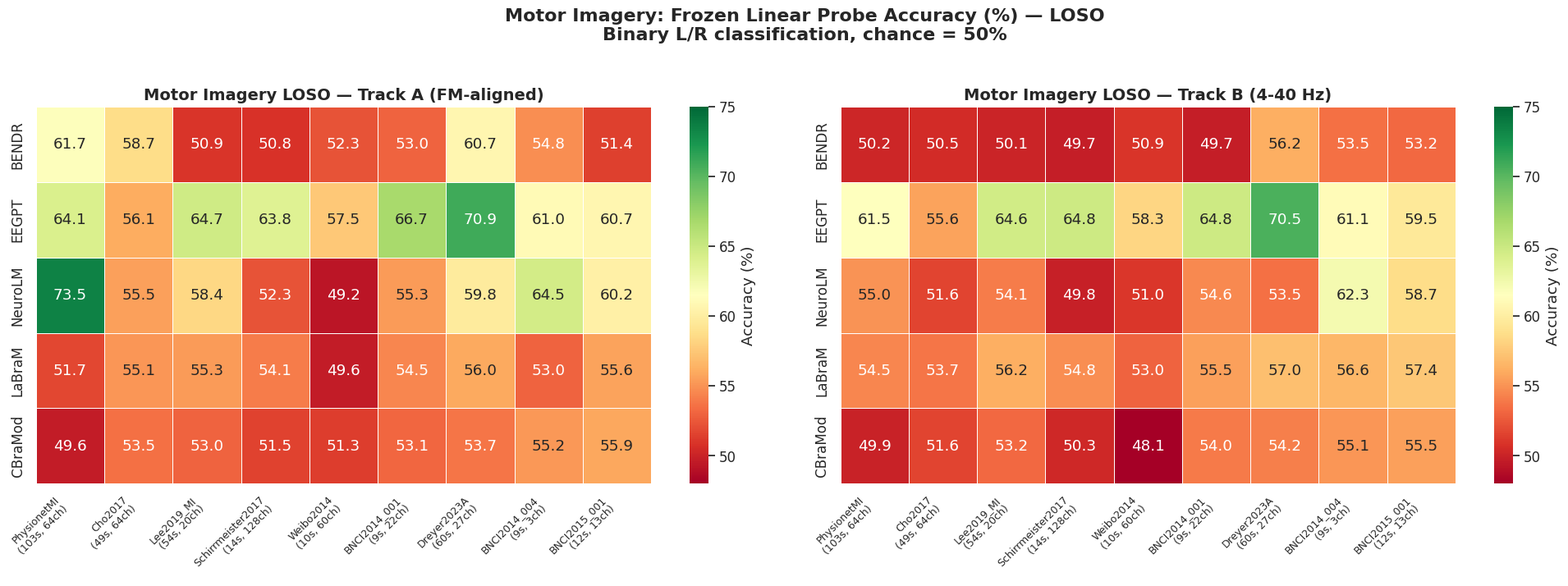
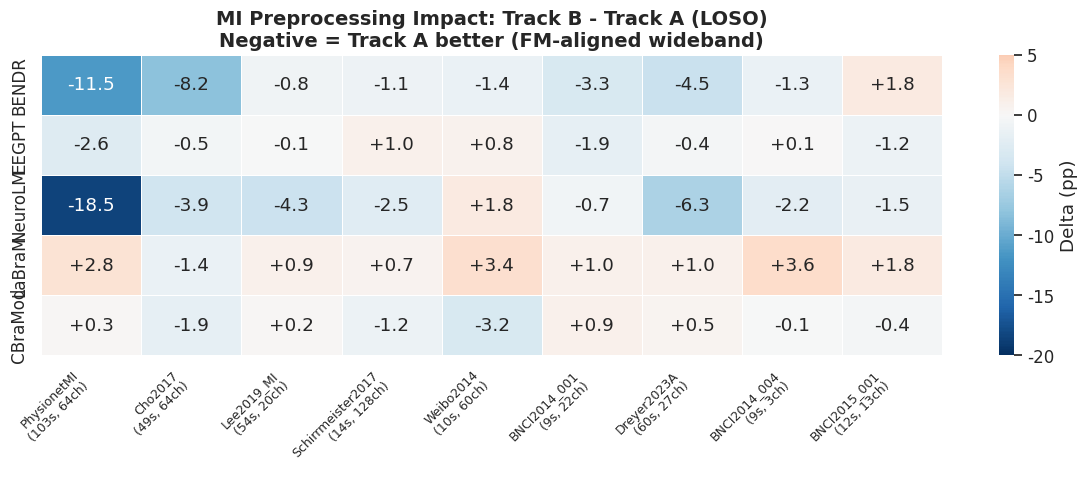
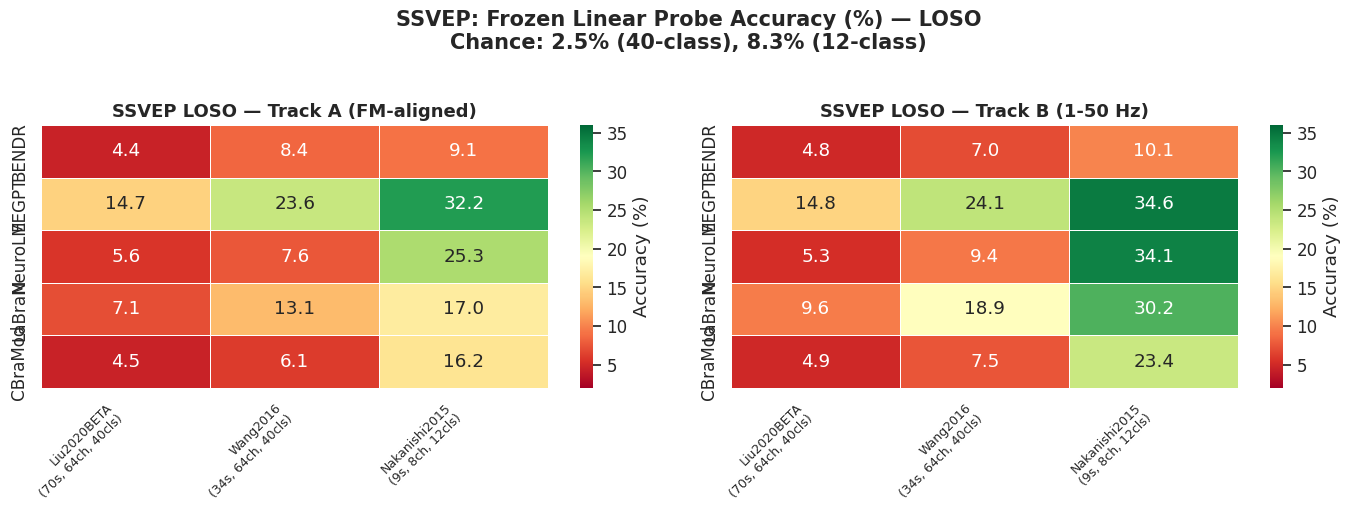
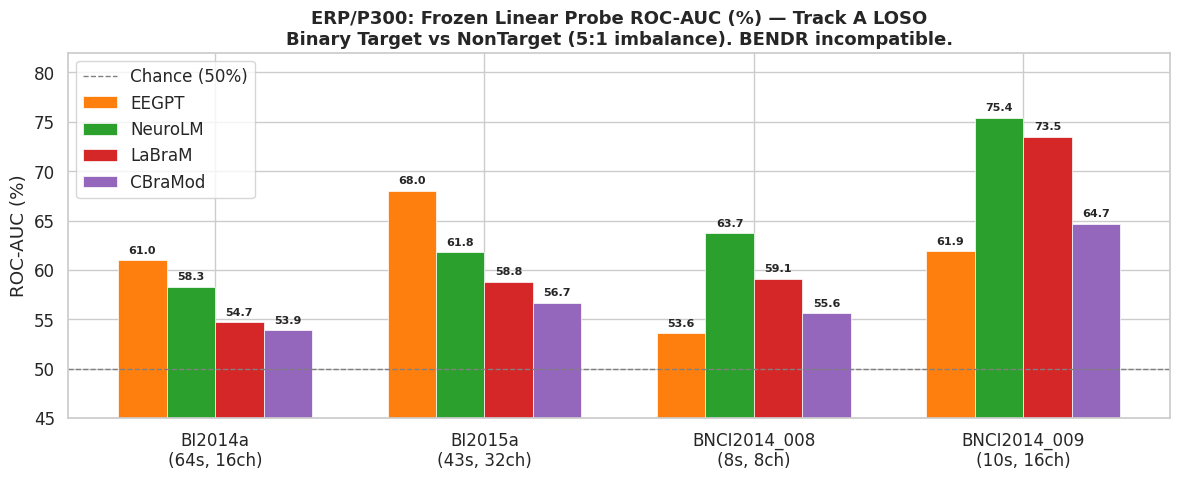
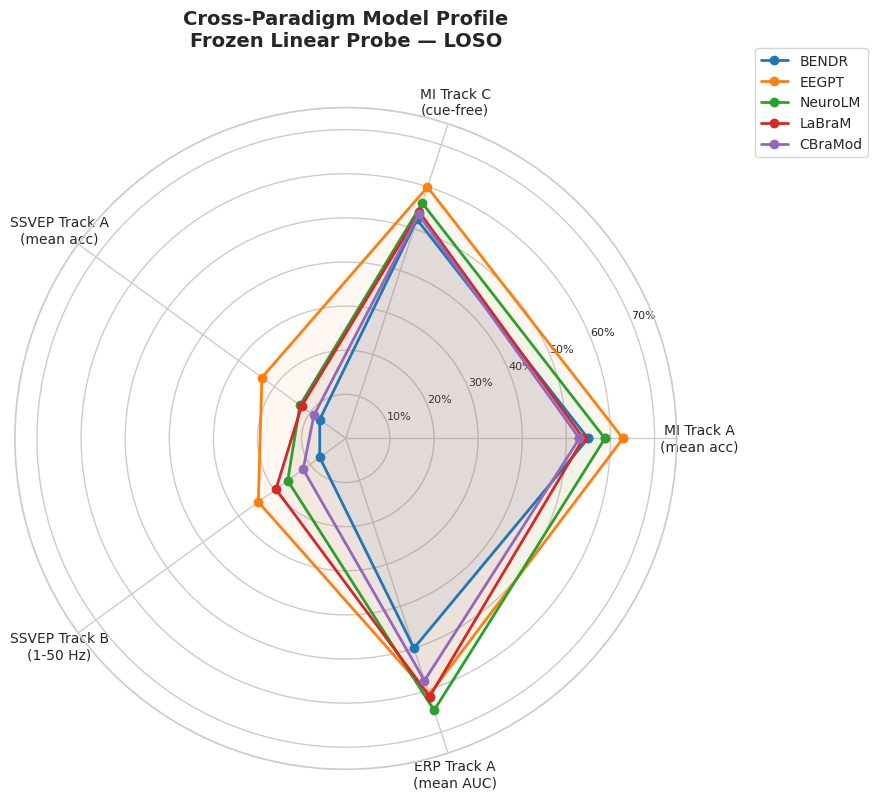
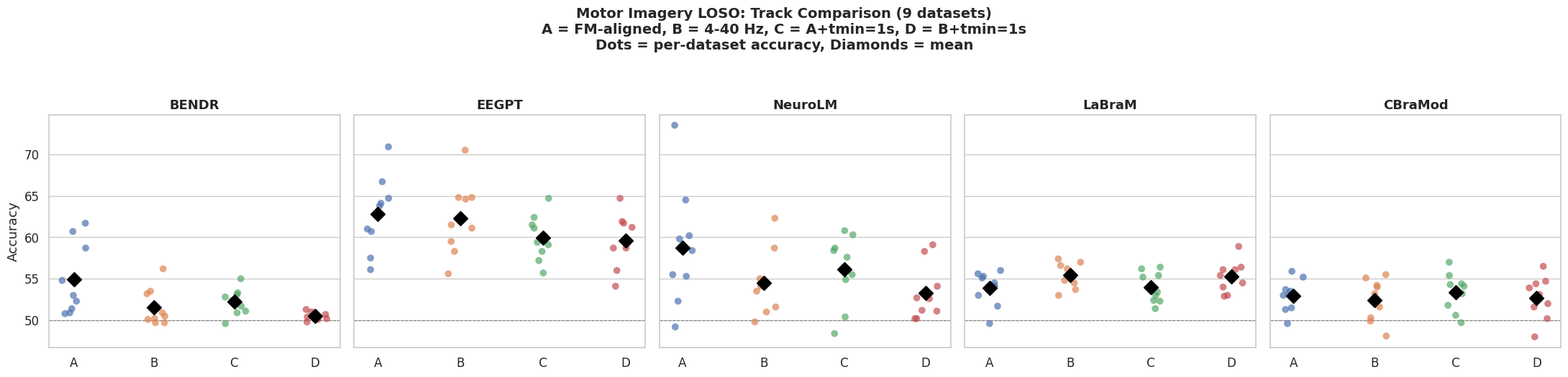
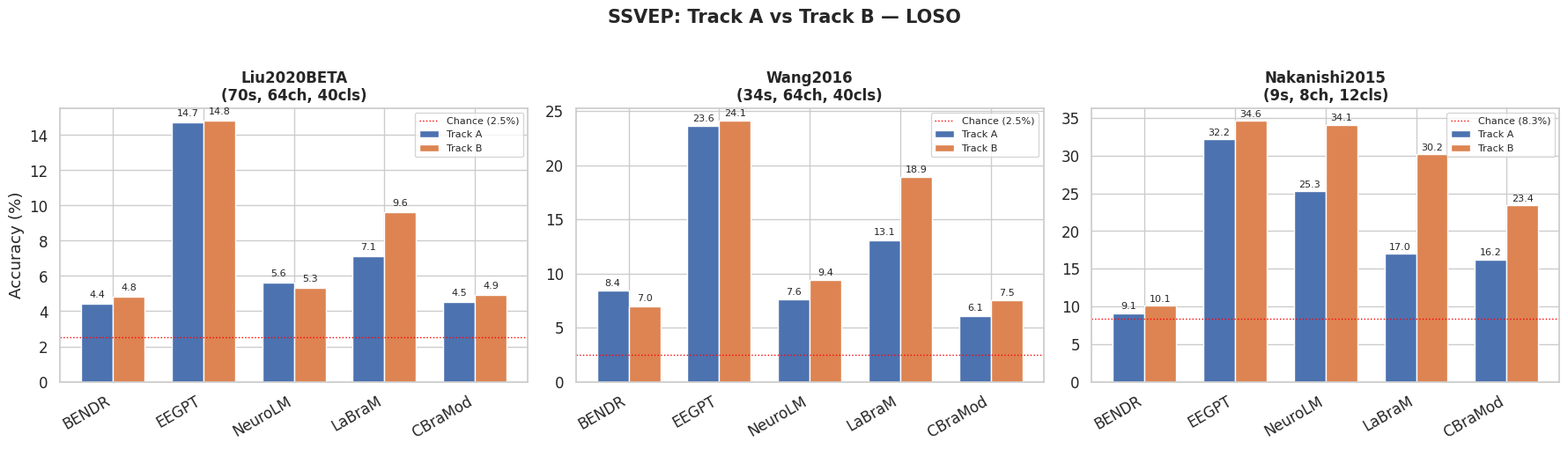
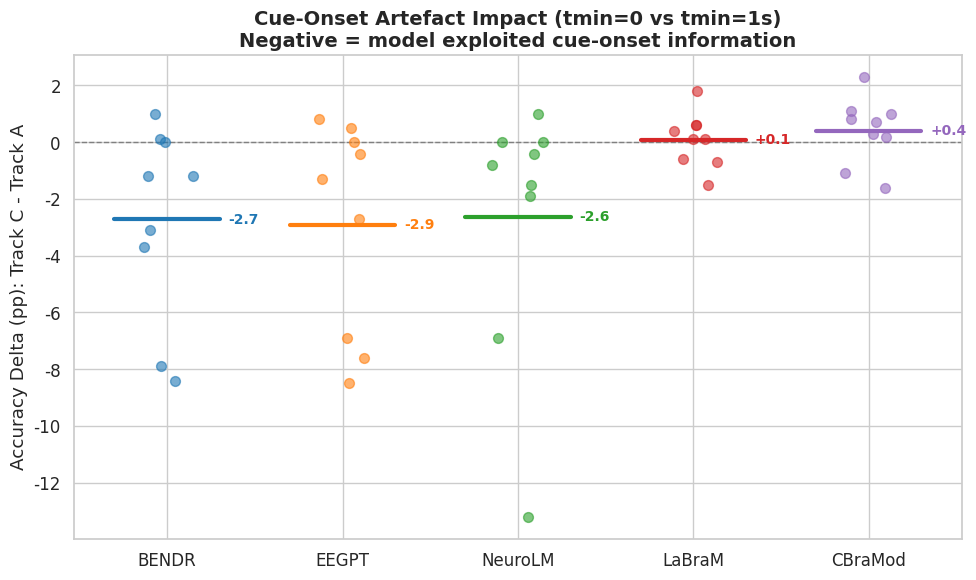
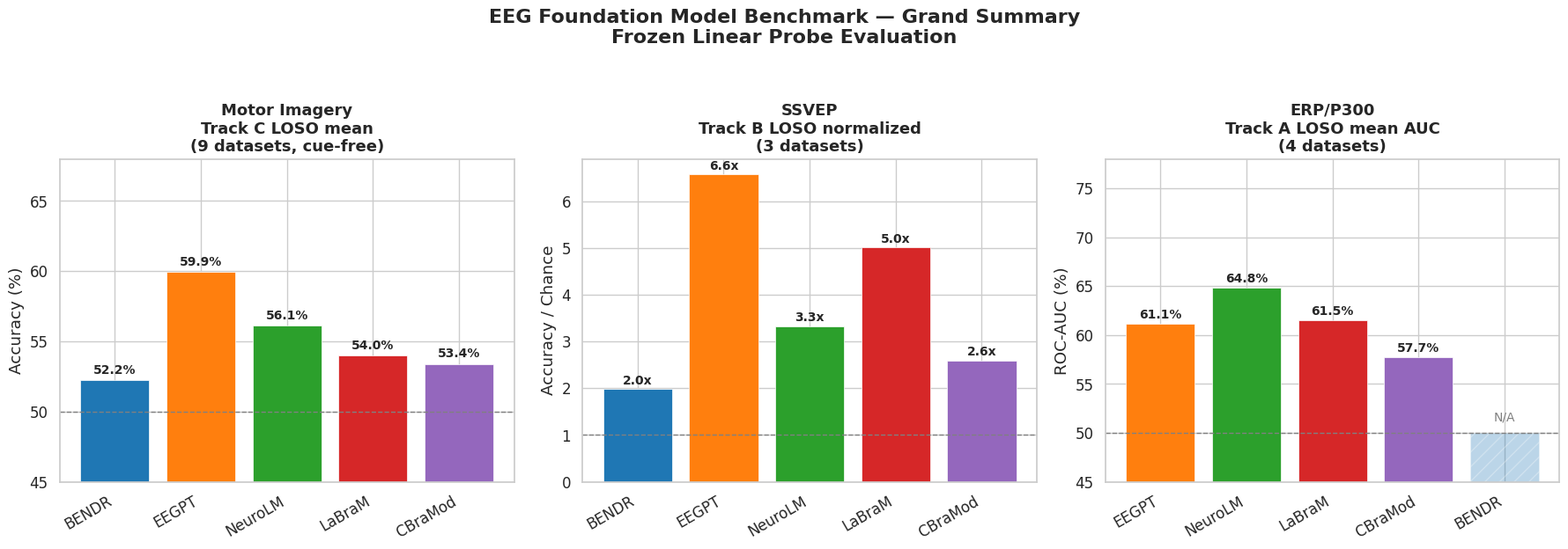
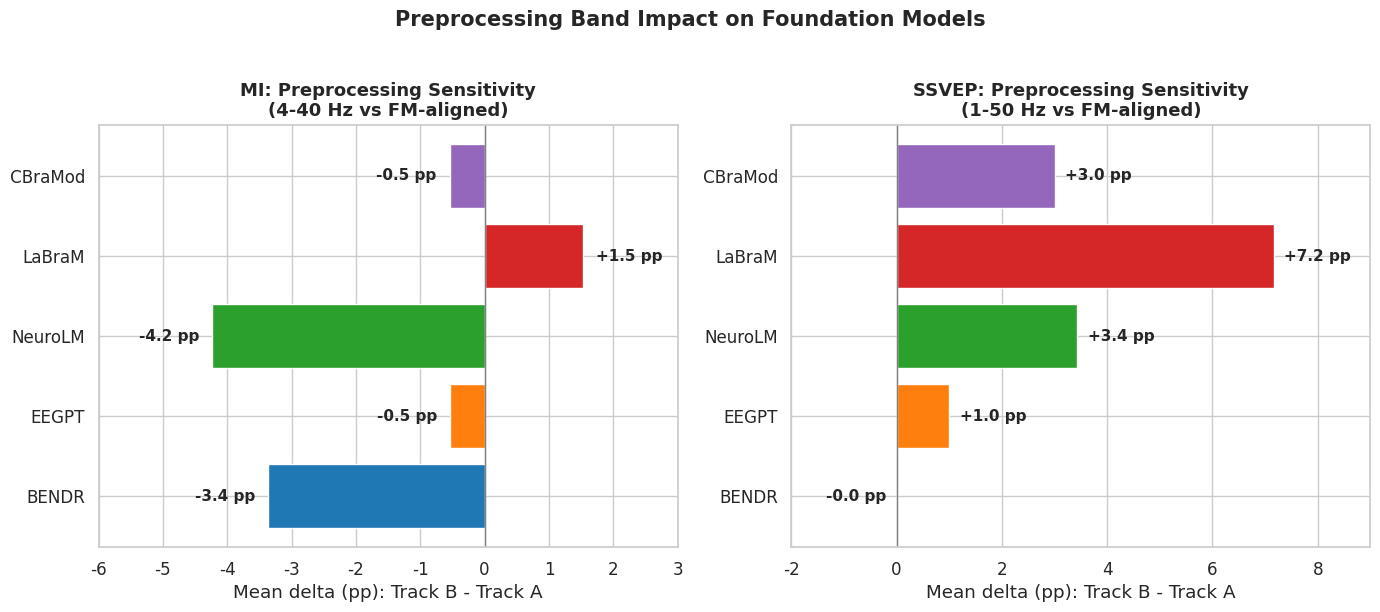
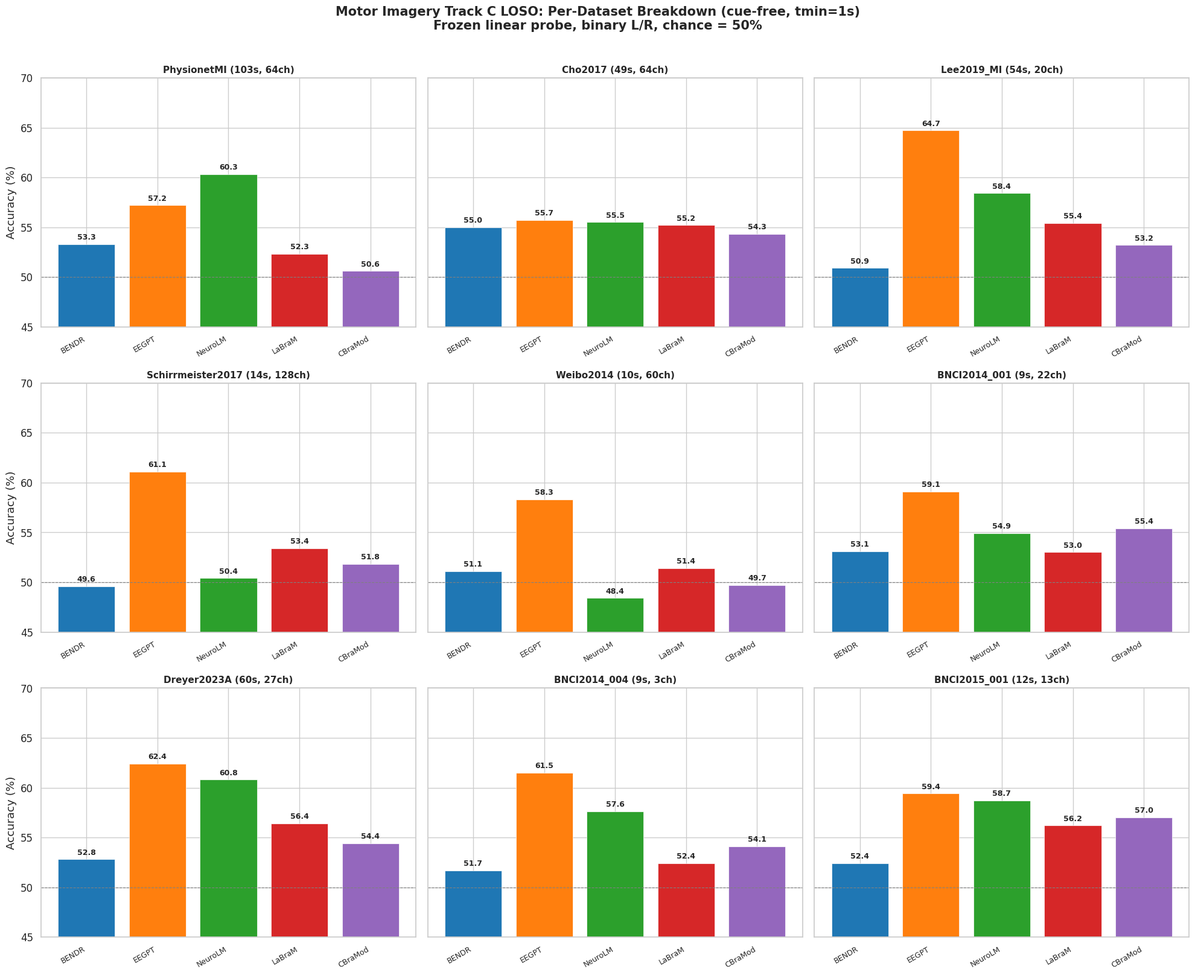
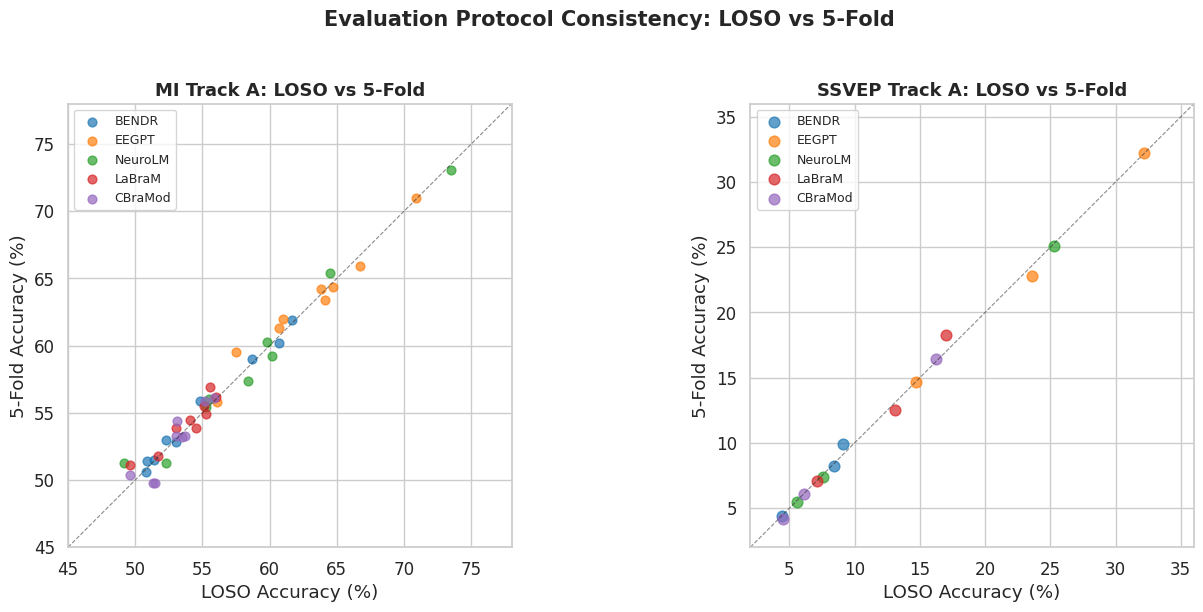

Recreate these plots in Python, in order.
#!/usr/bin/env python3
"""Generate comprehensive EEG Benchmarks summary: plots and tables."""

import matplotlib
matplotlib.use("Agg")
import matplotlib.pyplot as plt
import matplotlib.gridspec as gridspec
import seaborn as sns
import pandas as pd
import numpy as np
import os
from pathlib import Path
import warnings
warnings.filterwarnings("ignore")

OUT = Path(os.path.expandvars("${EEG_DATA_ROOT}/EEGBenchmarks/artifacts/plots/summary"))
OUT.mkdir(parents=True, exist_ok=True)

sns.set_theme(style="whitegrid", font_scale=1.1)
MODELS = ["BENDR", "EEGPT", "NeuroLM", "LaBraM", "CBraMod"]
MODEL_COLORS = {
    "BENDR": "#1f77b4",
    "EEGPT": "#ff7f0e",
    "NeuroLM": "#2ca02c",
    "LaBraM": "#d62728",
    "CBraMod": "#9467bd",
}
TRACK_COLORS = {"A": "#4c72b0", "B": "#dd8452", "C": "#55a868", "D": "#c44e52"}

# ──────────────────────────────────────────────────────────────────────
# DATA: Motor Imagery — Track A LOSO
# ──────────────────────────────────────────────────────────────────────
mi_datasets = [
    "PhysionetMI", "Cho2017", "Lee2019_MI", "Schirrmeister2017",
    "Weibo2014", "BNCI2014_001", "Dreyer2023A", "BNCI2014_004", "BNCI2015_001"
]
mi_subjects = [103, 49, 54, 14, 10, 9, 60, 9, 12]
mi_channels = [64, 64, 20, 128, 60, 22, 27, 3, 13]

mi_trackA_loso = {
    "BENDR":   [61.7, 58.7, 50.9, 50.8, 52.3, 53.0, 60.7, 54.8, 51.4],
    "EEGPT":   [64.1, 56.1, 64.7, 63.8, 57.5, 66.7, 70.9, 61.0, 60.7],
    "NeuroLM": [73.5, 55.5, 58.4, 52.3, 49.2, 55.3, 59.8, 64.5, 60.2],
    "LaBraM":  [51.7, 55.1, 55.3, 54.1, 49.6, 54.5, 56.0, 53.0, 55.6],
    "CBraMod": [49.6, 53.5, 53.0, 51.5, 51.3, 53.1, 53.7, 55.2, 55.9],
}

mi_trackB_loso = {
    "BENDR":   [50.2, 50.5, 50.1, 49.7, 50.9, 49.7, 56.2, 53.5, 53.2],
    "EEGPT":   [61.5, 55.6, 64.6, 64.8, 58.3, 64.8, 70.5, 61.1, 59.5],
    "NeuroLM": [55.0, 51.6, 54.1, 49.8, 51.0, 54.6, 53.5, 62.3, 58.7],
    "LaBraM":  [54.5, 53.7, 56.2, 54.8, 53.0, 55.5, 57.0, 56.6, 57.4],
    "CBraMod": [49.9, 51.6, 53.2, 50.3, 48.1, 54.0, 54.2, 55.1, 55.5],
}

mi_trackA_kfold = {
    "BENDR":   [61.9, 59.0, 51.4, 50.6, 53.0, 52.8, 60.2, 55.9, 51.5],
    "EEGPT":   [63.4, 55.8, 64.4, 64.2, 59.5, 65.9, 71.0, 62.0, 61.3],
    "NeuroLM": [73.1, 56.0, 57.4, 51.3, 51.3, 55.4, 60.3, 65.4, 59.2],
    "LaBraM":  [51.8, 55.5, 54.9, 54.5, 51.1, 53.9, 56.2, 53.9, 56.9],
    "CBraMod": [50.4, 53.2, 53.3, 49.8, 49.8, 54.4, 53.3, 55.9, 56.1],
}

mi_trackB_kfold = {
    "BENDR":   [51.5, 50.1, 49.6, 49.9, 51.6, 50.2, 55.9, 52.7, 53.1],
    "EEGPT":   [60.3, 54.9, 64.1, 64.4, 58.3, 66.3, 69.9, 62.2, 60.8],
    "NeuroLM": [53.6, 51.3, 54.0, 50.0, 50.4, 54.0, 53.0, 63.2, 58.8],
    "LaBraM":  [54.5, 53.7, 56.1, 55.0, 53.2, 56.6, 56.7, 57.4, 58.0],
    "CBraMod": [50.6, 51.4, 52.8, 49.9, 48.3, 54.3, 53.6, 55.2, 56.8],
}

# Track C LOSO (tmin=1.0, wideband)
mi_trackC_loso = {
    "BENDR":   [53.3, 55.0, 50.9, 49.6, 51.1, 53.1, 52.8, 51.7, 52.4],
    "EEGPT":   [57.2, 55.7, 64.7, 61.1, 58.3, 59.1, 62.4, 61.5, 59.4],
    "NeuroLM": [60.3, 55.5, 58.4, 50.4, 48.4, 54.9, 60.8, 57.6, 58.7],
    "LaBraM":  [52.3, 55.2, 55.4, 53.4, 51.4, 53.0, 56.4, 52.4, 56.2],
    "CBraMod": [50.6, 54.3, 53.2, 51.8, 49.7, 55.4, 54.4, 54.1, 57.0],
}

# Track D LOSO (tmin=1.0, 4-40 Hz)
mi_trackD_loso = {
    "BENDR":   [50.4, 50.3, 50.1, 50.2, 50.7, 49.8, 50.6, 51.3, 51.0],
    "EEGPT":   [56.0, 54.1, 64.7, 61.9, 58.7, 58.7, 61.7, 61.2, 59.3],
    "NeuroLM": [51.1, 51.2, 54.1, 50.2, 50.2, 52.7, 52.6, 58.3, 59.1],
    "LaBraM":  [53.0, 54.5, 56.1, 54.0, 52.9, 55.4, 56.4, 56.1, 58.9],
    "CBraMod": [50.2, 52.0, 53.1, 51.6, 48.0, 54.4, 54.7, 53.9, 56.5],
}

# ──────────────────────────────────────────────────────────────────────
# DATA: SSVEP — Track A & B LOSO
# ──────────────────────────────────────────────────────────────────────
ssvep_datasets = ["Liu2020BETA", "Wang2016", "Nakanishi2015"]
ssvep_subjects = [70, 34, 9]
ssvep_channels = [64, 64, 8]
ssvep_classes = [40, 40, 12]
ssvep_chance = [2.5, 2.5, 8.3]

ssvep_trackA_loso = {
    "BENDR":   [4.4, 8.4, 9.1],
    "EEGPT":   [14.7, 23.6, 32.2],
    "NeuroLM": [5.6, 7.6, 25.3],
    "LaBraM":  [7.1, 13.1, 17.0],
    "CBraMod": [4.5, 6.1, 16.2],
}

ssvep_trackB_loso = {
    "BENDR":   [4.8, 7.0, 10.1],
    "EEGPT":   [14.8, 24.1, 34.6],
    "NeuroLM": [5.3, 9.4, 34.1],
    "LaBraM":  [9.6, 18.9, 30.2],
    "CBraMod": [4.9, 7.5, 23.4],
}

ssvep_trackA_kfold = {
    "BENDR":   [4.4, 8.2, 9.9],
    "EEGPT":   [14.7, 22.8, 32.2],
    "NeuroLM": [5.5, 7.4, 25.1],
    "LaBraM":  [7.1, 12.5, 18.3],
    "CBraMod": [4.2, 6.1, 16.4],
}

ssvep_trackB_kfold = {
    "BENDR":   [4.8, 6.7, 12.3],
    "EEGPT":   [14.7, 23.2, 33.5],
    "NeuroLM": [5.5, 9.0, 34.2],
    "LaBraM":  [9.1, 18.2, 28.2],
    "CBraMod": [4.6, 7.7, 23.6],
}

# ──────────────────────────────────────────────────────────────────────
# DATA: ERP — Track A LOSO (ROC-AUC)
# ──────────────────────────────────────────────────────────────────────
erp_datasets = ["BI2014a", "BI2015a", "BNCI2014_008", "BNCI2014_009"]
erp_subjects = [64, 43, 8, 10]
erp_channels = [16, 32, 8, 16]

erp_trackA_auc = {
    "EEGPT":   [61.0, 68.0, 53.6, 61.9],
    "NeuroLM": [58.3, 61.8, 63.7, 75.4],
    "LaBraM":  [54.7, 58.8, 59.1, 73.5],
    "CBraMod": [53.9, 56.7, 55.6, 64.7],
}

erp_trackA_f1 = {
    "EEGPT":   [49.3, 53.0, 47.4, 54.7],
    "NeuroLM": [46.0, 45.9, 51.2, 62.3],
    "LaBraM":  [45.5, 45.5, 46.9, 58.2],
    "CBraMod": [45.5, 45.5, 45.6, 49.0],
}


def build_mi_df():
    rows = []
    for track_name, track_data in [
        ("A", mi_trackA_loso), ("B", mi_trackB_loso),
        ("C", mi_trackC_loso), ("D", mi_trackD_loso),
    ]:
        for model in MODELS:
            for i, ds in enumerate(mi_datasets):
                rows.append({
                    "Paradigm": "MI", "Dataset": ds, "Model": model,
                    "Track": track_name, "Protocol": "LOSO",
                    "Accuracy": track_data[model][i],
                    "Subjects": mi_subjects[i], "Channels": mi_channels[i],
                })
    for track_name, track_data in [("A", mi_trackA_kfold), ("B", mi_trackB_kfold)]:
        for model in MODELS:
            for i, ds in enumerate(mi_datasets):
                rows.append({
                    "Paradigm": "MI", "Dataset": ds, "Model": model,
                    "Track": track_name, "Protocol": "5-Fold",
                    "Accuracy": track_data[model][i],
                    "Subjects": mi_subjects[i], "Channels": mi_channels[i],
                })
    return pd.DataFrame(rows)


def build_ssvep_df():
    rows = []
    for track_name, track_data in [("A", ssvep_trackA_loso), ("B", ssvep_trackB_loso)]:
        for model in MODELS:
            for i, ds in enumerate(ssvep_datasets):
                rows.append({
                    "Paradigm": "SSVEP", "Dataset": ds, "Model": model,
                    "Track": track_name, "Protocol": "LOSO",
                    "Accuracy": track_data[model][i],
                    "Subjects": ssvep_subjects[i], "Channels": ssvep_channels[i],
                    "Classes": ssvep_classes[i], "Chance": ssvep_chance[i],
                })
    for track_name, track_data in [("A", ssvep_trackA_kfold), ("B", ssvep_trackB_kfold)]:
        for model in MODELS:
            for i, ds in enumerate(ssvep_datasets):
                rows.append({
                    "Paradigm": "SSVEP", "Dataset": ds, "Model": model,
                    "Track": track_name, "Protocol": "5-Fold",
                    "Accuracy": track_data[model][i],
                    "Subjects": ssvep_subjects[i], "Channels": ssvep_channels[i],
                    "Classes": ssvep_classes[i], "Chance": ssvep_chance[i],
                })
    return pd.DataFrame(rows)


def build_erp_df():
    rows = []
    for model in ["EEGPT", "NeuroLM", "LaBraM", "CBraMod"]:
        for i, ds in enumerate(erp_datasets):
            rows.append({
                "Paradigm": "ERP", "Dataset": ds, "Model": model,
                "Track": "A", "Protocol": "LOSO",
                "ROC_AUC": erp_trackA_auc[model][i],
                "Macro_F1": erp_trackA_f1[model][i],
                "Subjects": erp_subjects[i], "Channels": erp_channels[i],
            })
    return pd.DataFrame(rows)


# ──────────────────────────────────────────────────────────────────────
# PLOT 1: Motor Imagery — Track A LOSO Heatmap
# ──────────────────────────────────────────────────────────────────────
def plot_mi_heatmap():
    fig, axes = plt.subplots(1, 2, figsize=(20, 7))

    for ax, (title, data) in zip(axes, [
        ("Track A (FM-aligned)", mi_trackA_loso),
        ("Track B (4-40 Hz)", mi_trackB_loso),
    ]):
        mat = np.array([data[m] for m in MODELS])
        ds_labels = [f"{d}\n({s}s, {c}ch)" for d, s, c in zip(mi_datasets, mi_subjects, mi_channels)]
        im = sns.heatmap(
            mat, ax=ax, annot=True, fmt=".1f", cmap="RdYlGn",
            xticklabels=ds_labels, yticklabels=MODELS,
            vmin=48, vmax=75, cbar_kws={"label": "Accuracy (%)"},
            linewidths=0.5,
        )
        ax.set_title(f"Motor Imagery LOSO — {title}", fontsize=14, fontweight="bold")
        ax.set_xlabel("")
        ax.set_ylabel("")
        plt.setp(ax.get_xticklabels(), rotation=45, ha="right", fontsize=9)

    fig.suptitle("Motor Imagery: Frozen Linear Probe Accuracy (%) — LOSO\nBinary L/R classification, chance = 50%",
                 fontsize=16, fontweight="bold", y=1.02)
    fig.tight_layout()
    fig.savefig(OUT / "01_mi_heatmap_loso.png", dpi=150, bbox_inches="tight")
    plt.close(fig)
    print(f"  Saved 01_mi_heatmap_loso.png")


# ──────────────────────────────────────────────────────────────────────
# PLOT 2: MI Track A vs B Delta Heatmap
# ──────────────────────────────────────────────────────────────────────
def plot_mi_delta_heatmap():
    fig, ax = plt.subplots(figsize=(12, 5))
    delta = np.array([
        [mi_trackB_loso[m][i] - mi_trackA_loso[m][i] for i in range(len(mi_datasets))]
        for m in MODELS
    ])
    ds_labels = [f"{d}\n({s}s, {c}ch)" for d, s, c in zip(mi_datasets, mi_subjects, mi_channels)]
    sns.heatmap(
        delta, ax=ax, annot=True, fmt="+.1f", cmap="RdBu_r",
        xticklabels=ds_labels, yticklabels=MODELS,
        vmin=-20, vmax=5, center=0, cbar_kws={"label": "Delta (pp)"},
        linewidths=0.5,
    )
    ax.set_title("MI Preprocessing Impact: Track B - Track A (LOSO)\nNegative = Track A better (FM-aligned wideband)",
                 fontsize=14, fontweight="bold")
    plt.setp(ax.get_xticklabels(), rotation=45, ha="right", fontsize=9)
    fig.tight_layout()
    fig.savefig(OUT / "02_mi_delta_heatmap.png", dpi=150, bbox_inches="tight")
    plt.close(fig)
    print(f"  Saved 02_mi_delta_heatmap.png")


# ──────────────────────────────────────────────────────────────────────
# PLOT 3: SSVEP Heatmap + Chance Lines
# ──────────────────────────────────────────────────────────────────────
def plot_ssvep_heatmap():
    fig, axes = plt.subplots(1, 2, figsize=(14, 5))

    for ax, (title, data) in zip(axes, [
        ("Track A (FM-aligned)", ssvep_trackA_loso),
        ("Track B (1-50 Hz)", ssvep_trackB_loso),
    ]):
        mat = np.array([data[m] for m in MODELS])
        ds_labels = [f"{d}\n({s}s, {c}ch, {cl}cls)" for d, s, c, cl in
                     zip(ssvep_datasets, ssvep_subjects, ssvep_channels, ssvep_classes)]
        sns.heatmap(
            mat, ax=ax, annot=True, fmt=".1f", cmap="RdYlGn",
            xticklabels=ds_labels, yticklabels=MODELS,
            vmin=2, vmax=36, cbar_kws={"label": "Accuracy (%)"},
            linewidths=0.5,
        )
        ax.set_title(f"SSVEP LOSO — {title}", fontsize=13, fontweight="bold")
        plt.setp(ax.get_xticklabels(), rotation=45, ha="right", fontsize=9)

    fig.suptitle("SSVEP: Frozen Linear Probe Accuracy (%) — LOSO\nChance: 2.5% (40-class), 8.3% (12-class)",
                 fontsize=15, fontweight="bold", y=1.02)
    fig.tight_layout()
    fig.savefig(OUT / "03_ssvep_heatmap_loso.png", dpi=150, bbox_inches="tight")
    plt.close(fig)
    print(f"  Saved 03_ssvep_heatmap_loso.png")


# ──────────────────────────────────────────────────────────────────────
# PLOT 4: ERP ROC-AUC Bar Chart
# ──────────────────────────────────────────────────────────────────────
def plot_erp_bars():
    fig, ax = plt.subplots(figsize=(12, 5))
    erp_models = ["EEGPT", "NeuroLM", "LaBraM", "CBraMod"]
    x = np.arange(len(erp_datasets))
    width = 0.18
    offsets = np.arange(len(erp_models)) - (len(erp_models) - 1) / 2

    for j, model in enumerate(erp_models):
        vals = erp_trackA_auc[model]
        bars = ax.bar(x + offsets[j] * width, vals, width, label=model,
                      color=MODEL_COLORS[model], edgecolor="white", linewidth=0.5)
        for bar, v in zip(bars, vals):
            ax.text(bar.get_x() + bar.get_width() / 2, bar.get_height() + 0.5,
                    f"{v:.1f}", ha="center", va="bottom", fontsize=8, fontweight="bold")

    ax.axhline(50, color="gray", linestyle="--", linewidth=1, label="Chance (50%)")
    ax.set_xticks(x)
    ds_labels = [f"{d}\n({s}s, {c}ch)" for d, s, c in zip(erp_datasets, erp_subjects, erp_channels)]
    ax.set_xticklabels(ds_labels)
    ax.set_ylabel("ROC-AUC (%)")
    ax.set_title("ERP/P300: Frozen Linear Probe ROC-AUC (%) — Track A LOSO\nBinary Target vs NonTarget (5:1 imbalance). BENDR incompatible.",
                 fontsize=13, fontweight="bold")
    ax.legend(loc="upper left")
    ax.set_ylim(45, 82)
    fig.tight_layout()
    fig.savefig(OUT / "04_erp_auc_bars.png", dpi=150, bbox_inches="tight")
    plt.close(fig)
    print(f"  Saved 04_erp_auc_bars.png")


# ──────────────────────────────────────────────────────────────────────
# PLOT 5: Cross-Paradigm Model Ranking (Radar Chart)
# ──────────────────────────────────────────────────────────────────────
def plot_model_radar():
    categories = [
        "MI Track A\n(mean acc)",
        "MI Track C\n(cue-free)",
        "SSVEP Track A\n(mean acc)",
        "SSVEP Track B\n(1-50 Hz)",
        "ERP Track A\n(mean AUC)",
    ]
    n = len(categories)
    angles = np.linspace(0, 2 * np.pi, n, endpoint=False).tolist()
    angles += angles[:1]

    mi_a_means = {m: np.mean(mi_trackA_loso[m]) for m in MODELS}
    mi_c_means = {m: np.mean(mi_trackC_loso[m]) for m in MODELS}
    ssvep_a_means = {m: np.mean(ssvep_trackA_loso[m]) for m in MODELS}
    ssvep_b_means = {m: np.mean(ssvep_trackB_loso[m]) for m in MODELS}
    erp_means = {m: np.mean(erp_trackA_auc[m]) for m in ["EEGPT", "NeuroLM", "LaBraM", "CBraMod"]}
    erp_means["BENDR"] = 50.0  # incompatible

    fig, ax = plt.subplots(figsize=(9, 9), subplot_kw=dict(polar=True))
    for model in MODELS:
        values = [
            mi_a_means[model], mi_c_means[model],
            ssvep_a_means[model], ssvep_b_means[model],
            erp_means[model],
        ]
        values += values[:1]
        ax.plot(angles, values, "o-", linewidth=2, label=model, color=MODEL_COLORS[model])
        ax.fill(angles, values, alpha=0.05, color=MODEL_COLORS[model])

    ax.set_xticks(angles[:-1])
    ax.set_xticklabels(categories, fontsize=10)
    ax.set_ylim(0, 75)
    ax.set_yticks([10, 20, 30, 40, 50, 60, 70])
    ax.set_yticklabels(["10%", "20%", "30%", "40%", "50%", "60%", "70%"], fontsize=8)
    ax.set_title("Cross-Paradigm Model Profile\nFrozen Linear Probe — LOSO", fontsize=14, fontweight="bold", y=1.08)
    ax.legend(loc="upper right", bbox_to_anchor=(1.3, 1.1), fontsize=10)
    fig.tight_layout()
    fig.savefig(OUT / "05_model_radar.png", dpi=150, bbox_inches="tight")
    plt.close(fig)
    print(f"  Saved 05_model_radar.png")


# ──────────────────────────────────────────────────────────────────────
# PLOT 6: MI All 4 Tracks Comparison (Box/Strip)
# ──────────────────────────────────────────────────────────────────────
def plot_mi_4tracks():
    df = build_mi_df()
    df_loso = df[df["Protocol"] == "LOSO"]

    fig, axes = plt.subplots(1, 5, figsize=(22, 5), sharey=True)
    for ax, model in zip(axes, MODELS):
        sub = df_loso[df_loso["Model"] == model]
        sns.stripplot(data=sub, x="Track", y="Accuracy", hue="Track",
                      palette=TRACK_COLORS, ax=ax, size=7, jitter=0.15, alpha=0.7,
                      legend=False)
        means = sub.groupby("Track")["Accuracy"].mean()
        for track in means.index:
            ax.plot(list(TRACK_COLORS.keys()).index(track), means[track], "D",
                    color="black", markersize=10, zorder=5)
        ax.set_title(model, fontsize=13, fontweight="bold")
        ax.axhline(50, color="gray", linestyle="--", linewidth=0.8)
        ax.set_xlabel("")
        if ax != axes[0]:
            ax.set_ylabel("")

    fig.suptitle(
        "Motor Imagery LOSO: Track Comparison (9 datasets)\n"
        "A = FM-aligned, B = 4-40 Hz, C = A+tmin=1s, D = B+tmin=1s\n"
        "Dots = per-dataset accuracy, Diamonds = mean",
        fontsize=14, fontweight="bold", y=1.05,
    )
    fig.tight_layout()
    fig.savefig(OUT / "06_mi_4tracks.png", dpi=150, bbox_inches="tight")
    plt.close(fig)
    print(f"  Saved 06_mi_4tracks.png")


# ──────────────────────────────────────────────────────────────────────
# PLOT 7: SSVEP Track A vs B (Grouped Bars per Dataset)
# ──────────────────────────────────────────────────────────────────────
def plot_ssvep_grouped():
    fig, axes = plt.subplots(1, 3, figsize=(18, 5), sharey=False)

    for ax, (ds_idx, ds) in zip(axes, enumerate(ssvep_datasets)):
        x = np.arange(len(MODELS))
        w = 0.35
        a_vals = [ssvep_trackA_loso[m][ds_idx] for m in MODELS]
        b_vals = [ssvep_trackB_loso[m][ds_idx] for m in MODELS]
        bars_a = ax.bar(x - w / 2, a_vals, w, label="Track A", color=TRACK_COLORS["A"], edgecolor="white")
        bars_b = ax.bar(x + w / 2, b_vals, w, label="Track B", color=TRACK_COLORS["B"], edgecolor="white")
        for bar, v in zip(list(bars_a) + list(bars_b), a_vals + b_vals):
            ax.text(bar.get_x() + bar.get_width() / 2, bar.get_height() + 0.3,
                    f"{v:.1f}", ha="center", va="bottom", fontsize=8)
        ax.axhline(ssvep_chance[ds_idx], color="red", linestyle=":", linewidth=1,
                   label=f"Chance ({ssvep_chance[ds_idx]}%)")
        ax.set_xticks(x)
        ax.set_xticklabels(MODELS, rotation=30, ha="right")
        ax.set_title(f"{ds}\n({ssvep_subjects[ds_idx]}s, {ssvep_channels[ds_idx]}ch, {ssvep_classes[ds_idx]}cls)",
                     fontsize=12, fontweight="bold")
        ax.set_ylabel("Accuracy (%)" if ds_idx == 0 else "")
        ax.legend(fontsize=8)

    fig.suptitle("SSVEP: Track A vs Track B — LOSO", fontsize=15, fontweight="bold", y=1.02)
    fig.tight_layout()
    fig.savefig(OUT / "07_ssvep_grouped_bars.png", dpi=150, bbox_inches="tight")
    plt.close(fig)
    print(f"  Saved 07_ssvep_grouped_bars.png")


# ──────────────────────────────────────────────────────────────────────
# PLOT 8: Cue-Onset Impact (Track A→C) per Model
# ──────────────────────────────────────────────────────────────────────
def plot_cue_onset_impact():
    fig, ax = plt.subplots(figsize=(10, 6))

    for m_idx, model in enumerate(MODELS):
        deltas = [mi_trackC_loso[model][i] - mi_trackA_loso[model][i] for i in range(len(mi_datasets))]
        x = np.full(len(deltas), m_idx) + np.random.uniform(-0.15, 0.15, len(deltas))
        ax.scatter(x, deltas, color=MODEL_COLORS[model], alpha=0.6, s=50, zorder=3)
        mean_d = np.mean(deltas)
        ax.plot([m_idx - 0.3, m_idx + 0.3], [mean_d, mean_d], color=MODEL_COLORS[model],
                linewidth=3, zorder=4)
        ax.text(m_idx + 0.35, mean_d, f"{mean_d:+.1f}", fontsize=10, fontweight="bold",
                va="center", color=MODEL_COLORS[model])

    ax.axhline(0, color="gray", linestyle="--", linewidth=1)
    ax.set_xticks(range(len(MODELS)))
    ax.set_xticklabels(MODELS, fontsize=12)
    ax.set_ylabel("Accuracy Delta (pp): Track C - Track A")
    ax.set_title("Cue-Onset Artefact Impact (tmin=0 vs tmin=1s)\nNegative = model exploited cue-onset information",
                 fontsize=14, fontweight="bold")
    fig.tight_layout()
    fig.savefig(OUT / "08_cue_onset_impact.png", dpi=150, bbox_inches="tight")
    plt.close(fig)
    print(f"  Saved 08_cue_onset_impact.png")


# ──────────────────────────────────────────────────────────────────────
# PLOT 9: Grand Summary — Best Model per Paradigm
# ──────────────────────────────────────────────────────────────────────
def plot_grand_summary():
    fig, axes = plt.subplots(1, 3, figsize=(18, 6))

    # MI: Track C LOSO (cue-free, honest)
    ax = axes[0]
    for model in MODELS:
        ax.bar(model, np.mean(mi_trackC_loso[model]), color=MODEL_COLORS[model],
               edgecolor="white", linewidth=0.5)
        ax.text(MODELS.index(model), np.mean(mi_trackC_loso[model]) + 0.3,
                f"{np.mean(mi_trackC_loso[model]):.1f}%", ha="center", va="bottom",
                fontsize=10, fontweight="bold")
    ax.axhline(50, color="gray", linestyle="--", linewidth=1)
    ax.set_ylim(45, 68)
    ax.set_ylabel("Accuracy (%)")
    ax.set_title("Motor Imagery\nTrack C LOSO mean\n(9 datasets, cue-free)", fontsize=13, fontweight="bold")
    plt.setp(ax.get_xticklabels(), rotation=30, ha="right")

    # SSVEP: Track B LOSO (best preprocessing)
    ax = axes[1]
    ssvep_norm = {}
    for model in MODELS:
        norm_scores = [(ssvep_trackB_loso[model][i] / ssvep_chance[i]) for i in range(3)]
        ssvep_norm[model] = np.mean(norm_scores)
    for model in MODELS:
        ax.bar(model, ssvep_norm[model], color=MODEL_COLORS[model],
               edgecolor="white", linewidth=0.5)
        ax.text(MODELS.index(model), ssvep_norm[model] + 0.05,
                f"{ssvep_norm[model]:.1f}x", ha="center", va="bottom",
                fontsize=10, fontweight="bold")
    ax.axhline(1.0, color="gray", linestyle="--", linewidth=1, label="Chance")
    ax.set_ylabel("Accuracy / Chance")
    ax.set_title("SSVEP\nTrack B LOSO normalized\n(3 datasets)", fontsize=13, fontweight="bold")
    plt.setp(ax.get_xticklabels(), rotation=30, ha="right")

    # ERP: Track A LOSO AUC
    ax = axes[2]
    erp_models_plot = ["EEGPT", "NeuroLM", "LaBraM", "CBraMod"]
    for model in erp_models_plot:
        ax.bar(model, np.mean(erp_trackA_auc[model]), color=MODEL_COLORS[model],
               edgecolor="white", linewidth=0.5)
        ax.text(erp_models_plot.index(model), np.mean(erp_trackA_auc[model]) + 0.3,
                f"{np.mean(erp_trackA_auc[model]):.1f}%", ha="center", va="bottom",
                fontsize=10, fontweight="bold")
    ax.bar("BENDR", 50, color=MODEL_COLORS["BENDR"], edgecolor="white",
           linewidth=0.5, alpha=0.3, hatch="//")
    ax.text(4, 51, "N/A", ha="center", va="bottom", fontsize=10, color="gray")
    ax.axhline(50, color="gray", linestyle="--", linewidth=1)
    ax.set_ylim(45, 78)
    ax.set_ylabel("ROC-AUC (%)")
    ax.set_title("ERP/P300\nTrack A LOSO mean AUC\n(4 datasets)", fontsize=13, fontweight="bold")
    plt.setp(ax.get_xticklabels(), rotation=30, ha="right")

    fig.suptitle("EEG Foundation Model Benchmark — Grand Summary\nFrozen Linear Probe Evaluation",
                 fontsize=16, fontweight="bold", y=1.04)
    fig.tight_layout()
    fig.savefig(OUT / "09_grand_summary.png", dpi=150, bbox_inches="tight")
    plt.close(fig)
    print(f"  Saved 09_grand_summary.png")


# ──────────────────────────────────────────────────────────────────────
# PLOT 10: Preprocessing Sensitivity — Combined MI + SSVEP
# ──────────────────────────────────────────────────────────────────────
def plot_preproc_sensitivity():
    fig, axes = plt.subplots(1, 2, figsize=(14, 6))

    # MI: mean delta B-A
    ax = axes[0]
    mi_deltas = {m: np.mean([mi_trackB_loso[m][i] - mi_trackA_loso[m][i]
                             for i in range(len(mi_datasets))]) for m in MODELS}
    colors = [MODEL_COLORS[m] for m in MODELS]
    bars = ax.barh(MODELS, [mi_deltas[m] for m in MODELS], color=colors, edgecolor="white")
    for bar, m in zip(bars, MODELS):
        v = mi_deltas[m]
        ax.text(v + (0.2 if v >= 0 else -0.2), bar.get_y() + bar.get_height() / 2,
                f"{v:+.1f} pp", ha="left" if v >= 0 else "right", va="center",
                fontsize=11, fontweight="bold")
    ax.axvline(0, color="gray", linewidth=1)
    ax.set_xlabel("Mean delta (pp): Track B - Track A")
    ax.set_title("MI: Preprocessing Sensitivity\n(4-40 Hz vs FM-aligned)", fontsize=13, fontweight="bold")
    ax.set_xlim(-6, 3)

    # SSVEP: mean delta B-A
    ax = axes[1]
    ssvep_deltas = {m: np.mean([ssvep_trackB_loso[m][i] - ssvep_trackA_loso[m][i]
                                for i in range(len(ssvep_datasets))]) for m in MODELS}
    bars = ax.barh(MODELS, [ssvep_deltas[m] for m in MODELS], color=colors, edgecolor="white")
    for bar, m in zip(bars, MODELS):
        v = ssvep_deltas[m]
        ax.text(v + (0.2 if v >= 0 else -0.2), bar.get_y() + bar.get_height() / 2,
                f"{v:+.1f} pp", ha="left" if v >= 0 else "right", va="center",
                fontsize=11, fontweight="bold")
    ax.axvline(0, color="gray", linewidth=1)
    ax.set_xlabel("Mean delta (pp): Track B - Track A")
    ax.set_title("SSVEP: Preprocessing Sensitivity\n(1-50 Hz vs FM-aligned)", fontsize=13, fontweight="bold")
    ax.set_xlim(-2, 9)

    fig.suptitle("Preprocessing Band Impact on Foundation Models",
                 fontsize=15, fontweight="bold", y=1.02)
    fig.tight_layout()
    fig.savefig(OUT / "10_preproc_sensitivity.png", dpi=150, bbox_inches="tight")
    plt.close(fig)
    print(f"  Saved 10_preproc_sensitivity.png")


# ──────────────────────────────────────────────────────────────────────
# PLOT 11: Per-Dataset MI Bar Chart (All models, Track C — honest)
# ──────────────────────────────────────────────────────────────────────
def plot_mi_per_dataset():
    fig, axes = plt.subplots(3, 3, figsize=(20, 16), sharey=True)
    axes_flat = axes.flatten()

    for idx, ds in enumerate(mi_datasets):
        ax = axes_flat[idx]
        vals = [mi_trackC_loso[m][idx] for m in MODELS]
        bars = ax.bar(MODELS, vals, color=[MODEL_COLORS[m] for m in MODELS],
                      edgecolor="white", linewidth=0.5)
        for bar, v in zip(bars, vals):
            ax.text(bar.get_x() + bar.get_width() / 2, v + 0.3, f"{v:.1f}",
                    ha="center", va="bottom", fontsize=9, fontweight="bold")
        ax.axhline(50, color="gray", linestyle="--", linewidth=0.8)
        ax.set_title(f"{ds} ({mi_subjects[idx]}s, {mi_channels[idx]}ch)", fontsize=11, fontweight="bold")
        ax.set_ylim(45, 70)
        plt.setp(ax.get_xticklabels(), rotation=30, ha="right", fontsize=9)
        if idx % 3 == 0:
            ax.set_ylabel("Accuracy (%)")

    fig.suptitle("Motor Imagery Track C LOSO: Per-Dataset Breakdown (cue-free, tmin=1s)\nFrozen linear probe, binary L/R, chance = 50%",
                 fontsize=15, fontweight="bold", y=1.01)
    fig.tight_layout()
    fig.savefig(OUT / "11_mi_per_dataset.png", dpi=150, bbox_inches="tight")
    plt.close(fig)
    print(f"  Saved 11_mi_per_dataset.png")


# ──────────────────────────────────────────────────────────────────────
# PLOT 12: LOSO vs 5-Fold Consistency
# ──────────────────────────────────────────────────────────────────────
def plot_loso_vs_kfold():
    fig, axes = plt.subplots(1, 2, figsize=(14, 6))

    # MI
    ax = axes[0]
    for model in MODELS:
        loso_vals = mi_trackA_loso[model]
        kfold_vals = mi_trackA_kfold[model]
        ax.scatter(loso_vals, kfold_vals, color=MODEL_COLORS[model], s=40, alpha=0.7, label=model)
    lims = [45, 78]
    ax.plot(lims, lims, "k--", linewidth=0.8, alpha=0.5)
    ax.set_xlim(lims)
    ax.set_ylim(lims)
    ax.set_xlabel("LOSO Accuracy (%)")
    ax.set_ylabel("5-Fold Accuracy (%)")
    ax.set_title("MI Track A: LOSO vs 5-Fold", fontsize=13, fontweight="bold")
    ax.legend(fontsize=9)
    ax.set_aspect("equal")

    # SSVEP
    ax = axes[1]
    for model in MODELS:
        loso_vals = ssvep_trackA_loso[model]
        kfold_vals = ssvep_trackA_kfold[model]
        ax.scatter(loso_vals, kfold_vals, color=MODEL_COLORS[model], s=60, alpha=0.7, label=model)
    lims = [2, 36]
    ax.plot(lims, lims, "k--", linewidth=0.8, alpha=0.5)
    ax.set_xlim(lims)
    ax.set_ylim(lims)
    ax.set_xlabel("LOSO Accuracy (%)")
    ax.set_ylabel("5-Fold Accuracy (%)")
    ax.set_title("SSVEP Track A: LOSO vs 5-Fold", fontsize=13, fontweight="bold")
    ax.legend(fontsize=9)
    ax.set_aspect("equal")

    fig.suptitle("Evaluation Protocol Consistency: LOSO vs 5-Fold",
                 fontsize=15, fontweight="bold", y=1.02)
    fig.tight_layout()
    fig.savefig(OUT / "12_loso_vs_kfold.png", dpi=150, bbox_inches="tight")
    plt.close(fig)
    print(f"  Saved 12_loso_vs_kfold.png")


# ──────────────────────────────────────────────────────────────────────
# GENERATE ALL TABLES (CSV)
# ──────────────────────────────────────────────────────────────────────
def generate_tables():
    # Table 1: MI Track A & C LOSO
    rows = []
    for i, ds in enumerate(mi_datasets):
        for m in MODELS:
            rows.append({
                "Dataset": ds, "Subjects": mi_subjects[i], "Channels": mi_channels[i],
                "Model": m,
                "Track_A_LOSO": mi_trackA_loso[m][i],
                "Track_B_LOSO": mi_trackB_loso[m][i],
                "Track_C_LOSO": mi_trackC_loso[m][i],
                "Track_D_LOSO": mi_trackD_loso[m][i],
                "Delta_BA": mi_trackB_loso[m][i] - mi_trackA_loso[m][i],
                "Delta_CA": mi_trackC_loso[m][i] - mi_trackA_loso[m][i],
            })
    pd.DataFrame(rows).to_csv(OUT / "table_mi_all_tracks.csv", index=False)

    # Table 2: SSVEP
    rows = []
    for i, ds in enumerate(ssvep_datasets):
        for m in MODELS:
            rows.append({
                "Dataset": ds, "Subjects": ssvep_subjects[i], "Channels": ssvep_channels[i],
                "Classes": ssvep_classes[i], "Chance": ssvep_chance[i],
                "Model": m,
                "Track_A_LOSO": ssvep_trackA_loso[m][i],
                "Track_B_LOSO": ssvep_trackB_loso[m][i],
                "Delta_BA": ssvep_trackB_loso[m][i] - ssvep_trackA_loso[m][i],
                "Norm_A": ssvep_trackA_loso[m][i] / ssvep_chance[i],
                "Norm_B": ssvep_trackB_loso[m][i] / ssvep_chance[i],
            })
    pd.DataFrame(rows).to_csv(OUT / "table_ssvep.csv", index=False)

    # Table 3: ERP
    rows = []
    for i, ds in enumerate(erp_datasets):
        for m in ["EEGPT", "NeuroLM", "LaBraM", "CBraMod"]:
            rows.append({
                "Dataset": ds, "Subjects": erp_subjects[i], "Channels": erp_channels[i],
                "Model": m,
                "ROC_AUC": erp_trackA_auc[m][i],
                "Macro_F1": erp_trackA_f1[m][i],
            })
    pd.DataFrame(rows).to_csv(OUT / "table_erp.csv", index=False)

    # Table 4: Grand summary
    summary_rows = []
    for m in MODELS:
        row = {"Model": m}
        row["MI_TrackA_mean"] = np.mean(mi_trackA_loso[m])
        row["MI_TrackC_mean"] = np.mean(mi_trackC_loso[m])
        row["MI_cue_impact"] = row["MI_TrackC_mean"] - row["MI_TrackA_mean"]
        row["MI_preproc_impact"] = np.mean([mi_trackB_loso[m][i] - mi_trackA_loso[m][i]
                                            for i in range(len(mi_datasets))])
        row["SSVEP_TrackA_mean"] = np.mean(ssvep_trackA_loso[m])
        row["SSVEP_TrackB_mean"] = np.mean(ssvep_trackB_loso[m])
        row["SSVEP_preproc_impact"] = row["SSVEP_TrackB_mean"] - row["SSVEP_TrackA_mean"]
        if m in erp_trackA_auc:
            row["ERP_AUC_mean"] = np.mean(erp_trackA_auc[m])
        else:
            row["ERP_AUC_mean"] = np.nan
        summary_rows.append(row)
    pd.DataFrame(summary_rows).to_csv(OUT / "table_grand_summary.csv", index=False)

    print(f"  Saved 4 CSV tables to {OUT}/")


# ──────────────────────────────────────────────────────────────────────
# MAIN
# ──────────────────────────────────────────────────────────────────────
if __name__ == "__main__":
    print("Generating EEG Benchmarks Summary...")
    print()

    print("[1/12] MI heatmap (LOSO)...")
    plot_mi_heatmap()

    print("[2/12] MI delta heatmap...")
    plot_mi_delta_heatmap()

    print("[3/12] SSVEP heatmap...")
    plot_ssvep_heatmap()

    print("[4/12] ERP ROC-AUC bars...")
    plot_erp_bars()

    print("[5/12] Cross-paradigm radar...")
    plot_model_radar()

    print("[6/12] MI 4-track comparison...")
    plot_mi_4tracks()

    print("[7/12] SSVEP grouped bars...")
    plot_ssvep_grouped()

    print("[8/12] Cue-onset impact...")
    plot_cue_onset_impact()

    print("[9/12] Grand summary...")
    plot_grand_summary()

    print("[10/12] Preprocessing sensitivity...")
    plot_preproc_sensitivity()

    print("[11/12] MI per-dataset breakdown...")
    plot_mi_per_dataset()

    print("[12/12] LOSO vs 5-Fold consistency...")
    plot_loso_vs_kfold()

    print()
    print("Generating tables...")
    generate_tables()

    print()
    print(f"All outputs in: {OUT}")
    print("Done!")
